3-way image classification set "forest_dataset" from GitHub (coderheck/forest-classification); label vocabulary: dense, medium, sparse.

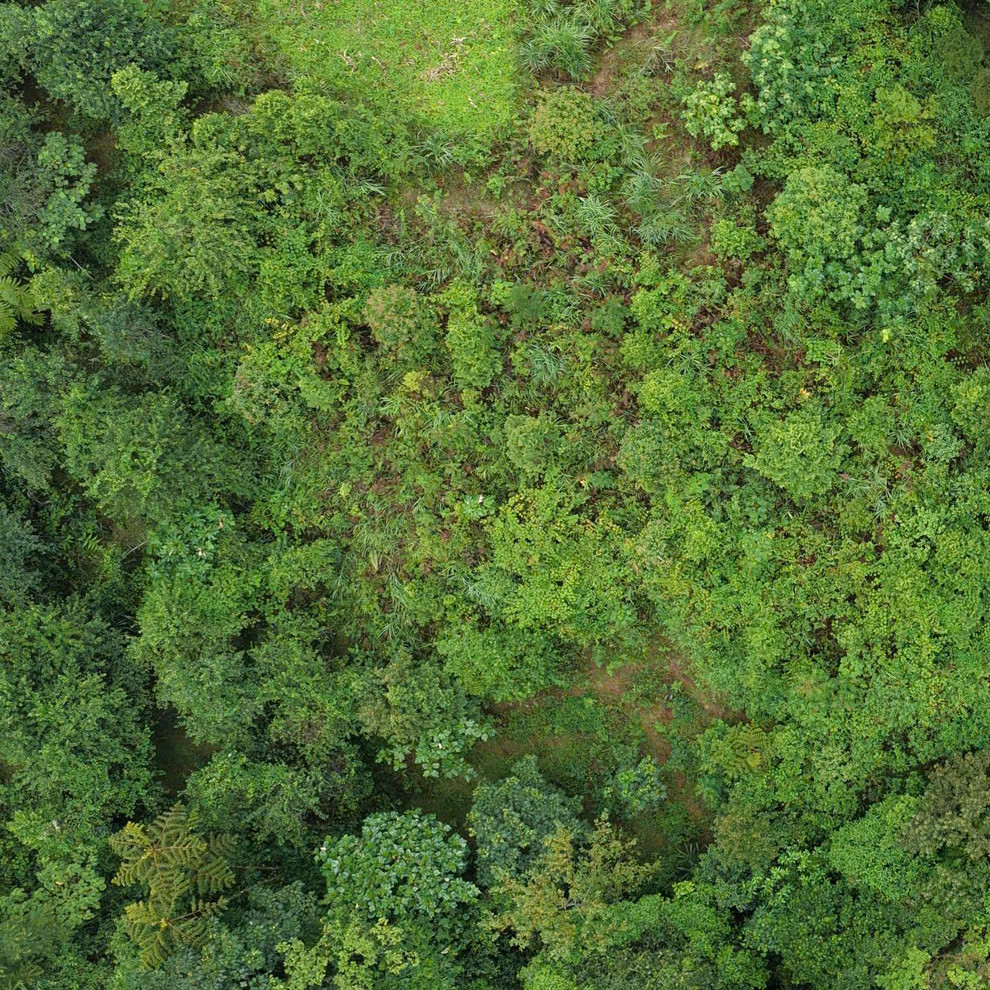
Label: dense

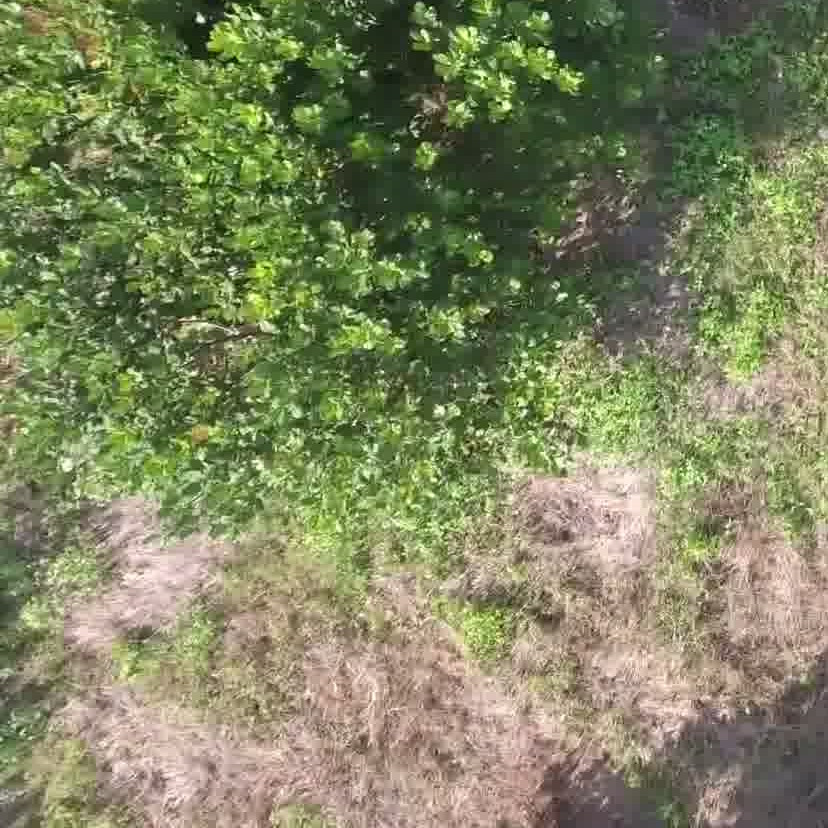
Label: medium

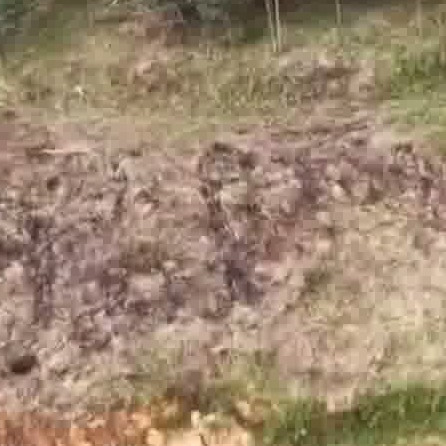
Label: sparse

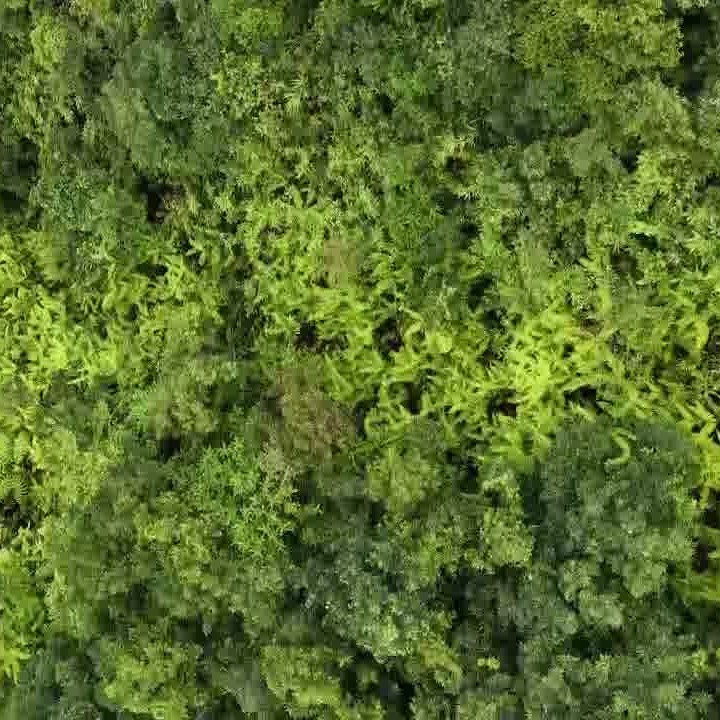
Label: dense

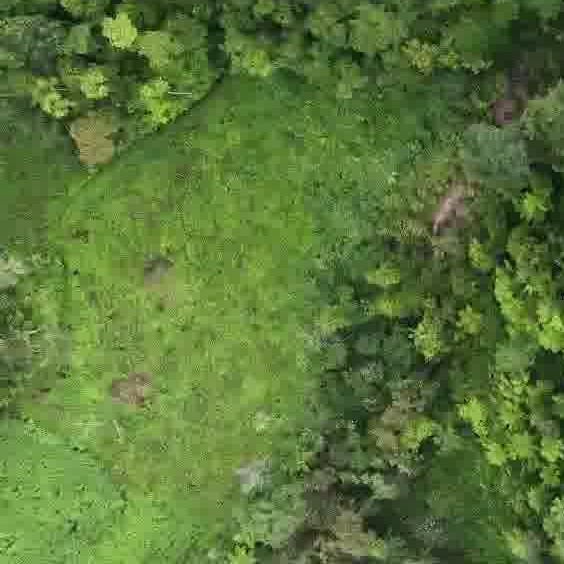
Label: medium

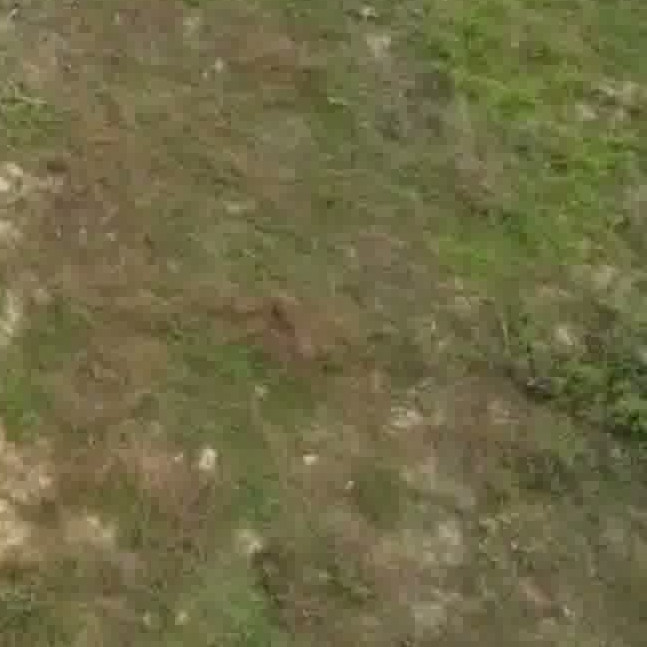
Label: sparse
